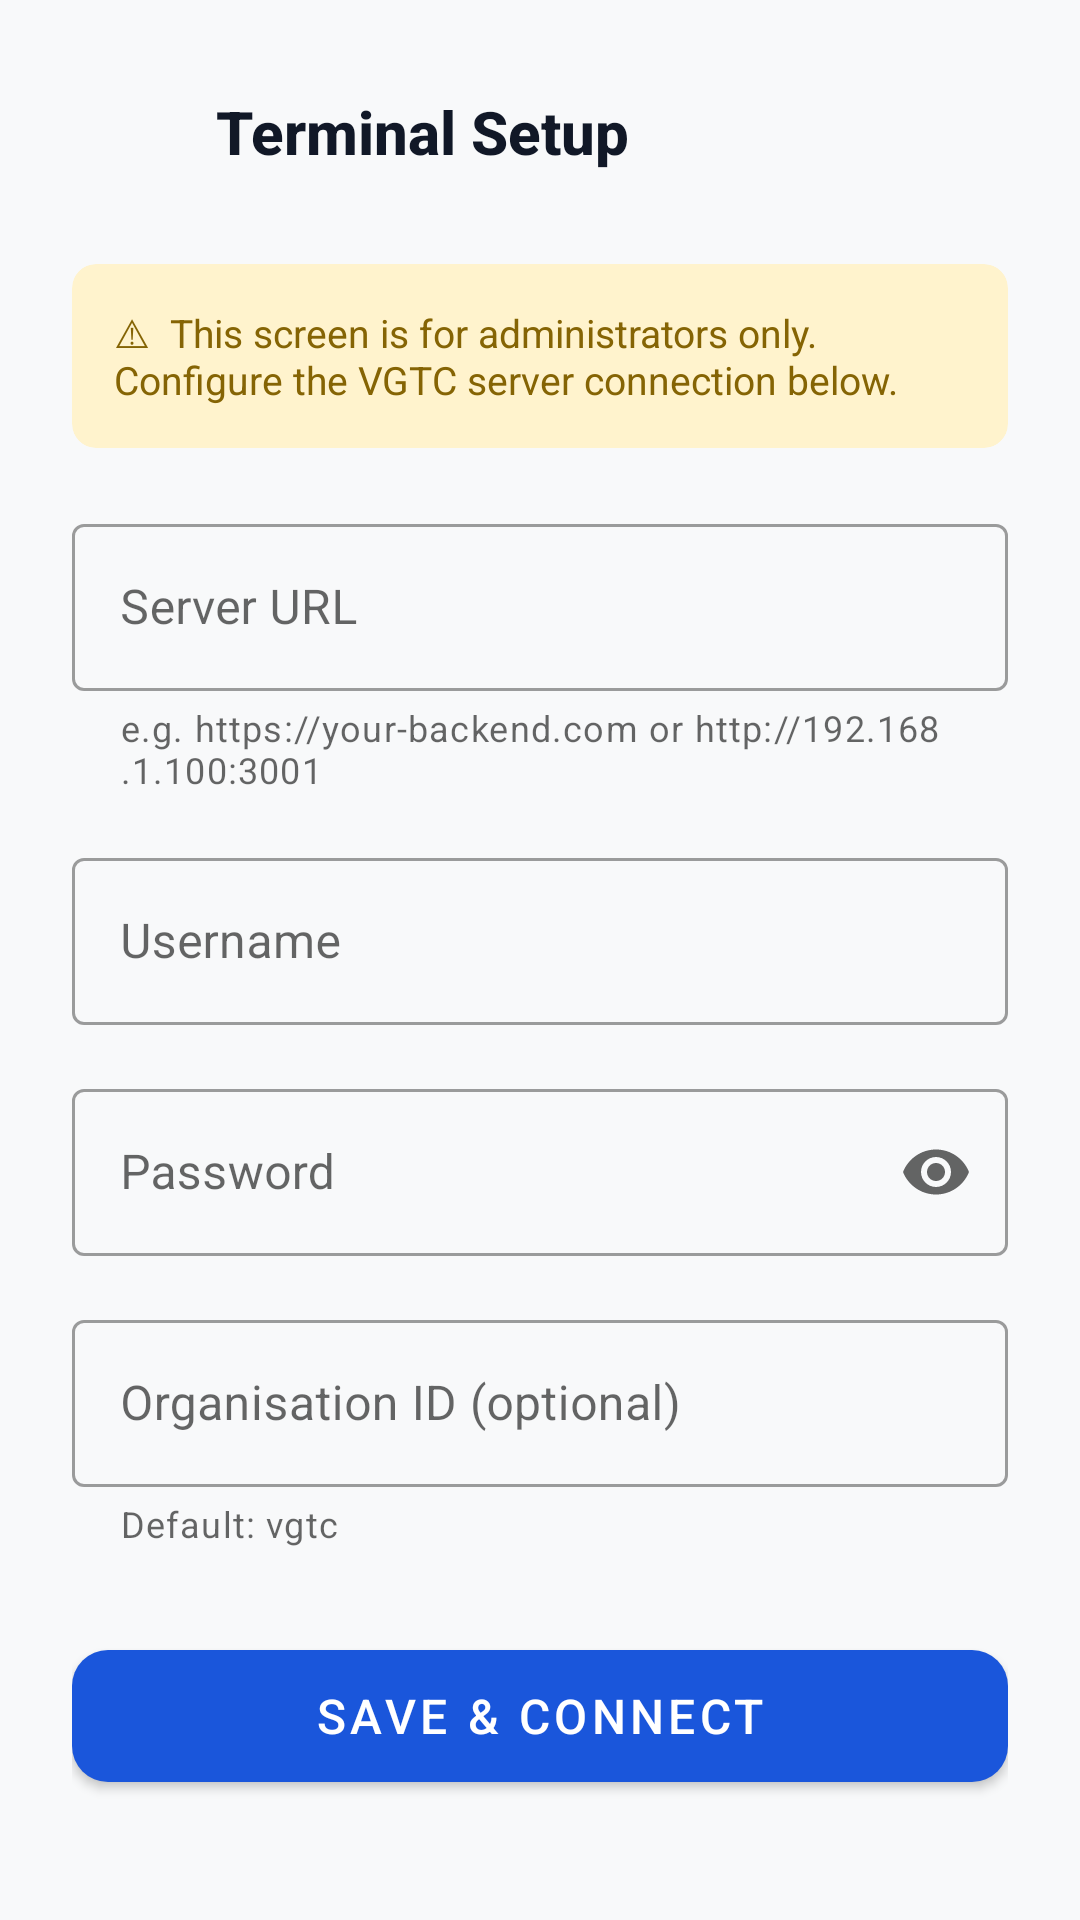

The Android layout XML behind this screen, and the referenced resources:
<!-- AndroidManifest.xml: application theme Theme.VGTCTerminal -->
<!-- res/layout/activity_setup.xml -->
<?xml version="1.0" encoding="utf-8"?>
<ScrollView
    xmlns:android="http://schemas.android.com/apk/res/android"
    xmlns:app="http://schemas.android.com/apk/res-auto"
    android:layout_width="match_parent"
    android:layout_height="match_parent"
    android:background="@color/bg_main">

    <LinearLayout
        android:layout_width="match_parent"
        android:layout_height="wrap_content"
        android:orientation="vertical"
        android:padding="24dp">

        
        <LinearLayout
            android:layout_width="match_parent"
            android:layout_height="wrap_content"
            android:orientation="horizontal"
            android:gravity="center_vertical"
            android:layout_marginBottom="24dp">

            <ImageButton
                android:id="@+id/btnBack"
                android:layout_width="40dp"
                android:layout_height="40dp"
                android:src="@drawable/ic_arrow_back"
                android:background="?attr/selectableItemBackgroundBorderless"
                android:contentDescription="Back"
                android:tint="@color/text_primary" />

            <TextView
                android:layout_width="0dp"
                android:layout_height="wrap_content"
                android:layout_weight="1"
                android:layout_marginStart="8dp"
                android:text="Terminal Setup"
                android:textSize="20sp"
                android:textStyle="bold"
                android:fontFamily="sans-serif-medium"
                android:textColor="@color/text_primary" />
        </LinearLayout>

        
        <com.google.android.material.card.MaterialCardView
            android:layout_width="match_parent"
            android:layout_height="wrap_content"
            android:layout_marginBottom="20dp"
            app:cardBackgroundColor="#FFF3CD"
            app:cardCornerRadius="8dp"
            app:cardElevation="0dp">

            <TextView
                android:layout_width="match_parent"
                android:layout_height="wrap_content"
                android:padding="14dp"
                android:text="⚠  This screen is for administrators only. Configure the VGTC server connection below."
                android:textSize="13sp"
                android:textColor="#856404" />
        </com.google.android.material.card.MaterialCardView>

        
        <com.google.android.material.textfield.TextInputLayout
            android:layout_width="match_parent"
            android:layout_height="wrap_content"
            android:layout_marginBottom="16dp"
            android:hint="Server URL"
            app:helperText="e.g. https://your-backend.com or http://192.168.1.100:3001"
            style="@style/Widget.MaterialComponents.TextInputLayout.OutlinedBox">

            <com.google.android.material.textfield.TextInputEditText
                android:id="@+id/etServerUrl"
                android:layout_width="match_parent"
                android:layout_height="wrap_content"
                android:inputType="textUri"
                android:imeOptions="actionNext"
                android:singleLine="true" />
        </com.google.android.material.textfield.TextInputLayout>

        
        <com.google.android.material.textfield.TextInputLayout
            android:layout_width="match_parent"
            android:layout_height="wrap_content"
            android:layout_marginBottom="16dp"
            android:hint="Username"
            style="@style/Widget.MaterialComponents.TextInputLayout.OutlinedBox">

            <com.google.android.material.textfield.TextInputEditText
                android:id="@+id/etUsername"
                android:layout_width="match_parent"
                android:layout_height="wrap_content"
                android:inputType="text"
                android:imeOptions="actionNext"
                android:singleLine="true" />
        </com.google.android.material.textfield.TextInputLayout>

        
        <com.google.android.material.textfield.TextInputLayout
            android:layout_width="match_parent"
            android:layout_height="wrap_content"
            android:layout_marginBottom="16dp"
            android:hint="Password"
            app:endIconMode="password_toggle"
            style="@style/Widget.MaterialComponents.TextInputLayout.OutlinedBox">

            <com.google.android.material.textfield.TextInputEditText
                android:id="@+id/etPassword"
                android:layout_width="match_parent"
                android:layout_height="wrap_content"
                android:inputType="textPassword"
                android:imeOptions="actionNext"
                android:singleLine="true" />
        </com.google.android.material.textfield.TextInputLayout>

        
        <com.google.android.material.textfield.TextInputLayout
            android:layout_width="match_parent"
            android:layout_height="wrap_content"
            android:layout_marginBottom="28dp"
            android:hint="Organisation ID (optional)"
            app:helperText="Default: vgtc"
            style="@style/Widget.MaterialComponents.TextInputLayout.OutlinedBox">

            <com.google.android.material.textfield.TextInputEditText
                android:id="@+id/etOrgId"
                android:layout_width="match_parent"
                android:layout_height="wrap_content"
                android:inputType="text"
                android:imeOptions="actionDone"
                android:singleLine="true" />
        </com.google.android.material.textfield.TextInputLayout>

        
        <com.google.android.material.button.MaterialButton
            android:id="@+id/btnSave"
            android:layout_width="match_parent"
            android:layout_height="56dp"
            android:text="Save &amp; Connect"
            android:textSize="16sp"
            android:fontFamily="sans-serif-medium"
            app:cornerRadius="12dp"
            app:backgroundTint="@color/primary" />

    </LinearLayout>
</ScrollView>
<!-- resources referenced by this layout -->
<resources>
  <color name="bg_main">#F8F9FA</color>
  <color name="primary">#1A56DB</color>
  <color name="text_primary">#111827</color>
  <style name="Theme.VGTCTerminal" parent="Theme.MaterialComponents.Light.NoActionBar">
          <item name="colorPrimary">@color/primary</item>
          <item name="colorPrimaryVariant">@color/primary_dark</item>
          <item name="colorOnPrimary">@color/white</item>
          <item name="android:windowBackground">@color/bg_main</item>
          <item name="android:statusBarColor">@color/bg_main</item>
          <item name="android:navigationBarColor">@color/bg_main</item>
          <item name="android:windowLightStatusBar">true</item>
      </style>
  <color name="primary_dark">#1A3A6E</color>
  <color name="white">#FFFFFF</color>
</resources>
